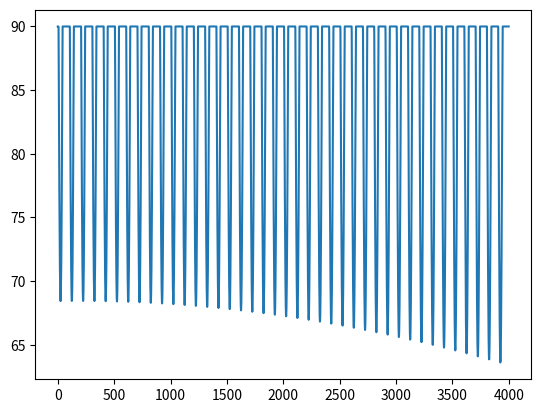

Reproduce this figure in Python.
import numpy as np
import matplotlib.pyplot as plt
from matplotlib.pyplot import figure
import scipy.integrate as integrate
import math
from numpy.linalg import inv

def zenit(steps_t = 800*24,delta_t = 60*60):

	year = 365.2422*24*60*60 	#[s]
	sid_day = 24*60*60/(1+1/365.2422)                   #23*60*60+56*60+4.1 #[s]
	b = 23.43666/360*2*np.pi 	#ecliptic
	c = 69/360*2*np.pi 			#latitude
	omega = np.zeros(steps_t)

	for i in np.arange(steps_t):
		t = i*delta_t 
		d = t/sid_day*2*np.pi #earth rotation angle
		a = t/year*2*np.pi #sun rotation angle
		zx = np.arccos(np.cos(a)*np.cos(c)*np.cos(d)+np.sin(a)*np.cos(b)*np.cos(c)*np.sin(d)+np.sin(a)*np.sin(b)*np.sin(c))/(2*np.pi)*360
		#print(i)
		#print(zx)
		if zx <= 90:
			omega[i] = zx
		else:
			omega[i] = 90
	return omega

def zenit_value(t,c0=69):
	year = 365.2422*24*60*60 	#[s]
	sid_day = 24*60*60/(1+1/365.2422)                   #23*60*60+56*60+4.1 #[s]
	b = 23.43666/360*2*np.pi 	#ecliptic
	c = c0/360*2*np.pi 			#latitude


	t = t*60*60*24+(10*24*60*60+37*60)                 #change t in [d]          #(10*24*60*60+37*60) start at 00:00 1. january 2019
	d = (t+11*60*60+23*60)/sid_day*2*np.pi             #earth rotation angle     #+11*60*60+23*60 shortest day was in our longitude at 23:23 21.12.2018 
	a = (t-(year/4))/year*2*np.pi                      #sun rotation angle       #-(year/4) start at shortest day    
	zx = np.arccos(np.cos(a)*np.cos(c)*np.cos(d)+np.sin(a)*np.cos(b)*np.cos(c)*np.sin(d)+np.sin(a)*np.sin(b)*np.sin(c))/(2*np.pi)*360
	#print(i)
	#print(zx)
	if zx <= 90:
		omega = zx
	else:
		omega = 90
		
	return omega


# USAGE:
# from zentit2 import zenit
# 
# omega = zenit()


#if __name__ == "__main__":
#	omega = zenit()
#	print(min(omega))
#	plt.plot(omega)

k=4000
omega=np.zeros(k)
for i in np.arange(k):
    omega[i]=zenit_value((i-12*100)*0.01,45)
    
plt.plot(omega)